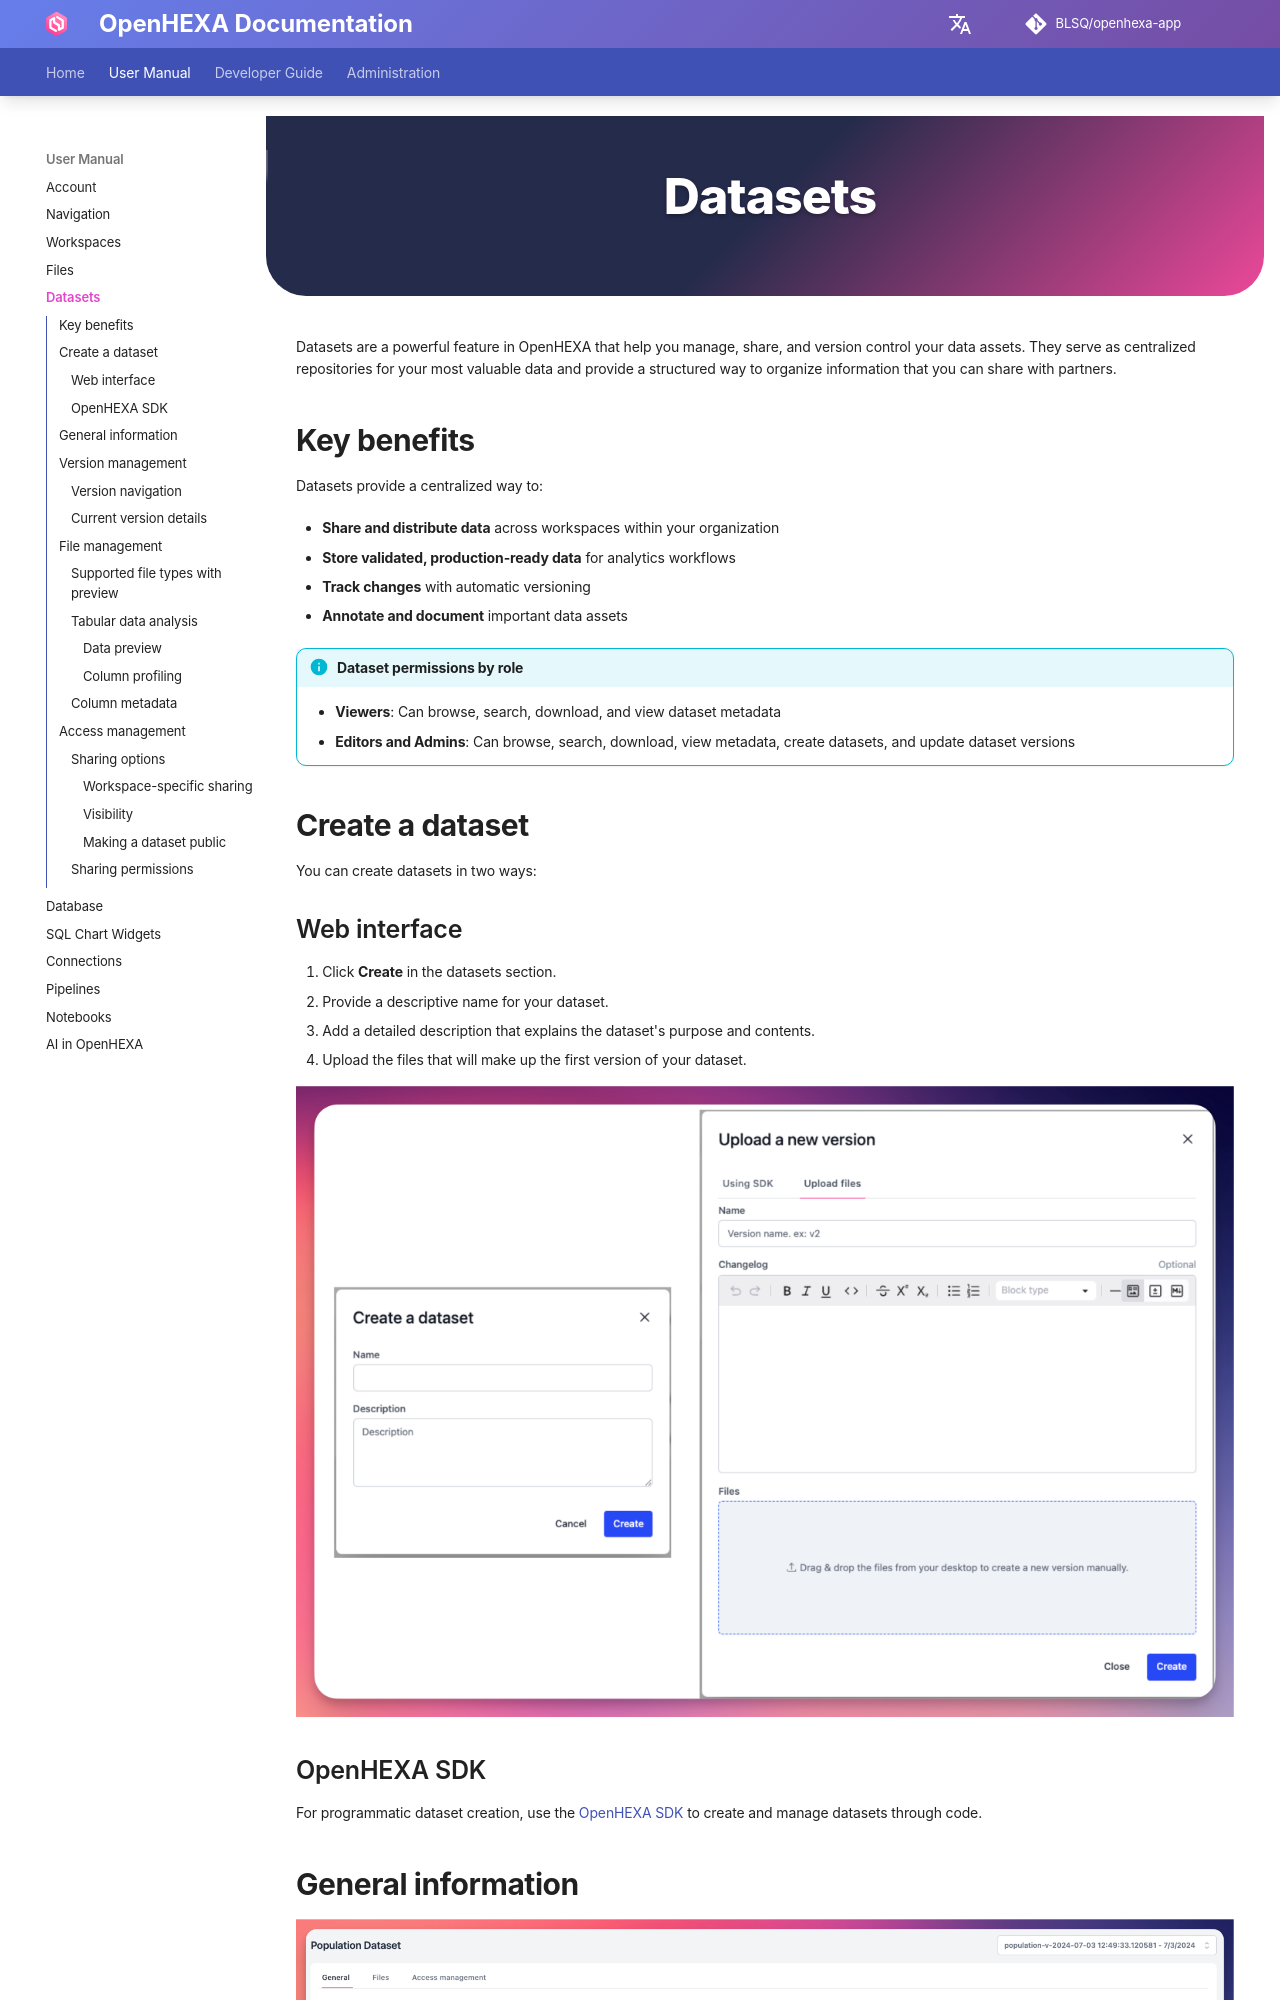

repository: BLSQ/openhexa-app · page: datasets/index.html · generator: mkdocs

<div class="hero-section">
  <h1><i class="fas fa-hexagon" style="margin-right: 0.5rem;"></i>Datasets</h1>
</div>
</div>

Datasets are a powerful feature in OpenHEXA that help you manage, share, and version control your data assets. They serve as centralized repositories for your most valuable data and provide a structured way to organize information that you can share with partners.

## Key benefits
Datasets provide a centralized way to:

- **Share and distribute data** across workspaces within your organization
- **Store validated, production-ready data** for analytics workflows
- **Track changes** with automatic versioning
- **Annotate and document** important data assets

!!! info "Dataset permissions by role"
    - **Viewers**: Can browse, search, download, and view dataset metadata
    - **Editors and Admins**: Can browse, search, download, view metadata, create datasets, and update dataset versions


## Create a dataset

You can create datasets in two ways:

### Web interface
1. Click **Create** in the datasets section.
2. Provide a descriptive name for your dataset.
3. Add a detailed description that explains the dataset's purpose and contents.
4. Upload the files that will make up the first version of your dataset.


![Dataset Step 1](../assets/images/datasets/create.png)


### OpenHEXA SDK
For programmatic dataset creation, use the [OpenHEXA SDK](sdk.md#working-with-datasets) to create and manage datasets through code.
